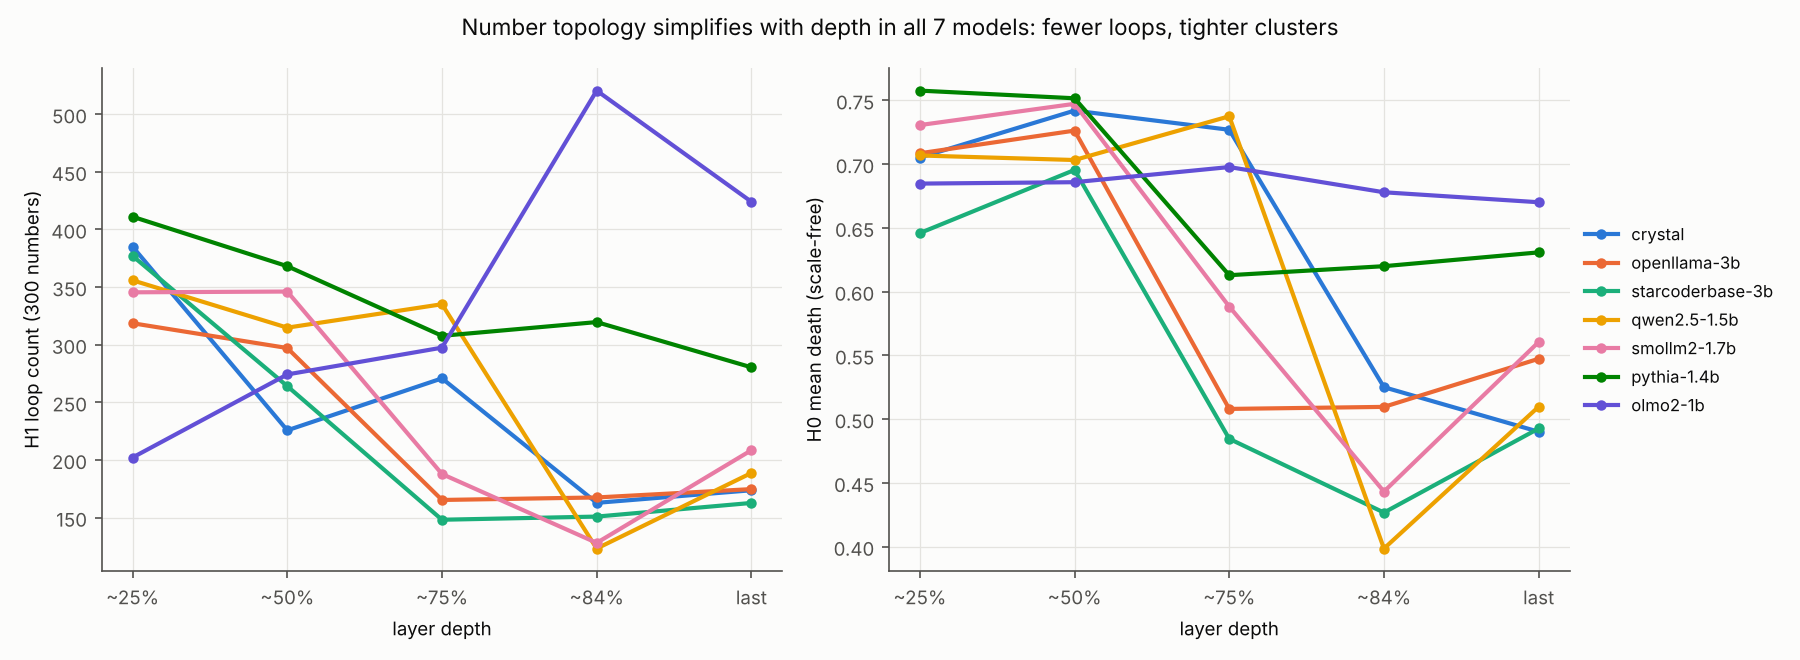

Source data for this figure (header and first rows):
model, depth, H1_count, H0_death_mean
crystal, 0, 385.0, 0.7051
crystal, 1, 225.7, 0.7419
crystal, 2, 270.8, 0.7268
crystal, 3, 162.8, 0.525
crystal, 4, 173.7, 0.4901
olmo2-1b, 0, 202.1, 0.6846
olmo2-1b, 1, 274.2, 0.6857
olmo2-1b, 2, 297.4, 0.6976
olmo2-1b, 3, 520.4, 0.6778
olmo2-1b, 4, 424.0, 0.67
openllama-3b, 0, 318.6, 0.7084
openllama-3b, 1, 297.1, 0.7262
openllama-3b, 2, 165.2, 0.508
openllama-3b, 3, 167.4, 0.5096
openllama-3b, 4, 174.7, 0.5473
pythia-1.4b, 0, 411.0, 0.7575
pythia-1.4b, 1, 368.1, 0.7515
pythia-1.4b, 2, 307.7, 0.6128
pythia-1.4b, 3, 319.6, 0.6199
pythia-1.4b, 4, 280.3, 0.6307
qwen2.5-1.5b, 0, 355.8, 0.7067
qwen2.5-1.5b, 1, 314.8, 0.7031
qwen2.5-1.5b, 2, 335.1, 0.7374
qwen2.5-1.5b, 3, 123.1, 0.3985
qwen2.5-1.5b, 4, 188.7, 0.5097
smollm2-1.7b, 0, 345.4, 0.7305
smollm2-1.7b, 1, 346.1, 0.7472
smollm2-1.7b, 2, 187.8, 0.5882
smollm2-1.7b, 3, 128.0, 0.4432
smollm2-1.7b, 4, 208.4, 0.5604
starcoderbase-3b, 0, 377.0, 0.6458
starcoderbase-3b, 1, 264.0, 0.6953
starcoderbase-3b, 2, 148.1, 0.4845
starcoderbase-3b, 3, 150.8, 0.4267
starcoderbase-3b, 4, 162.7, 0.4926
